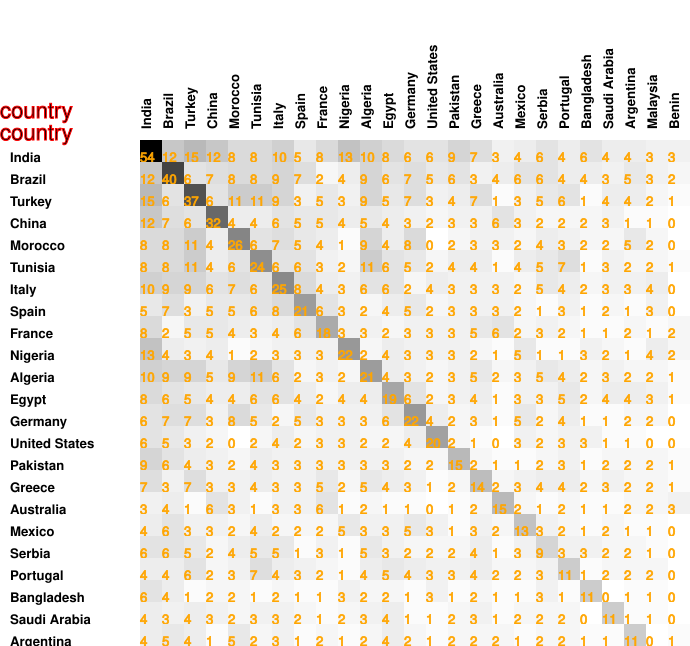

The table this chart was drawn from, first rows:
54, 12, 15, 12, 8, 8, 10, 5, 8, 13, 10, 8, 6, 6, 9, 7, 3, 4, 6, 4, 6, 4, 4, 3
12, 40, 6, 7, 8, 8, 9, 7, 2, 4, 9, 6, 7, 5, 6, 3, 4, 6, 6, 4, 4, 3, 5, 3
15, 6, 37, 6, 11, 11, 9, 3, 5, 3, 9, 5, 7, 3, 4, 7, 1, 3, 5, 6, 1, 4, 4, 2
12, 7, 6, 32, 4, 4, 6, 5, 5, 4, 5, 4, 3, 2, 3, 3, 6, 3, 2, 2, 2, 3, 1, 1
8, 8, 11, 4, 26, 6, 7, 5, 4, 1, 9, 4, 8, 0, 2, 3, 3, 2, 4, 3, 2, 2, 5, 2
8, 8, 11, 4, 6, 24, 6, 6, 3, 2, 11, 6, 5, 2, 4, 4, 1, 4, 5, 7, 1, 3, 2, 2
10, 9, 9, 6, 7, 6, 25, 8, 4, 3, 6, 6, 2, 4, 3, 3, 3, 2, 5, 4, 2, 3, 3, 4
5, 7, 3, 5, 5, 6, 8, 21, 6, 3, 2, 4, 5, 2, 3, 3, 3, 2, 1, 3, 1, 2, 1, 3
8, 2, 5, 5, 4, 3, 4, 6, 18, 3, 3, 2, 3, 3, 3, 5, 6, 2, 3, 2, 1, 1, 2, 1
13, 4, 3, 4, 1, 2, 3, 3, 3, 22, 2, 4, 3, 3, 3, 2, 1, 5, 1, 1, 3, 2, 1, 4
10, 9, 9, 5, 9, 11, 6, 2, 3, 2, 21, 4, 3, 2, 3, 5, 2, 3, 5, 4, 2, 3, 2, 2
8, 6, 5, 4, 4, 6, 6, 4, 2, 4, 4, 19, 6, 2, 3, 4, 1, 3, 3, 5, 2, 4, 4, 3
6, 7, 7, 3, 8, 5, 2, 5, 3, 3, 3, 6, 22, 4, 2, 3, 1, 5, 2, 4, 1, 1, 2, 2
6, 5, 3, 2, 0, 2, 4, 2, 3, 3, 2, 2, 4, 20, 2, 1, 0, 3, 2, 3, 3, 1, 1, 0
9, 6, 4, 3, 2, 4, 3, 3, 3, 3, 3, 3, 2, 2, 15, 2, 1, 1, 2, 3, 1, 2, 2, 2
7, 3, 7, 3, 3, 4, 3, 3, 5, 2, 5, 4, 3, 1, 2, 14, 2, 3, 4, 4, 2, 3, 2, 2
3, 4, 1, 6, 3, 1, 3, 3, 6, 1, 2, 1, 1, 0, 1, 2, 15, 2, 1, 2, 1, 1, 2, 2
4, 6, 3, 3, 2, 4, 2, 2, 2, 5, 3, 3, 5, 3, 1, 3, 2, 13, 3, 2, 1, 2, 1, 1
6, 6, 5, 2, 4, 5, 5, 1, 3, 1, 5, 3, 2, 2, 2, 4, 1, 3, 9, 3, 3, 2, 2, 1
4, 4, 6, 2, 3, 7, 4, 3, 2, 1, 4, 5, 4, 3, 3, 4, 2, 2, 3, 11, 1, 2, 2, 2
6, 4, 1, 2, 2, 1, 2, 1, 1, 3, 2, 2, 1, 3, 1, 2, 1, 1, 3, 1, 11, 0, 1, 1
4, 3, 4, 3, 2, 3, 3, 2, 1, 2, 3, 4, 1, 1, 2, 3, 1, 2, 2, 2, 0, 11, 1, 1
4, 5, 4, 1, 5, 2, 3, 1, 2, 1, 2, 4, 2, 1, 2, 2, 2, 1, 2, 2, 1, 1, 11, 0
3, 3, 2, 1, 2, 2, 4, 3, 1, 4, 2, 3, 2, 0, 2, 2, 2, 1, 1, 2, 1, 1, 0, 10
3, 2, 1, 0, 0, 1, 0, 0, 2, 2, 1, 1, 0, 0, 1, 1, 3, 0, 0, 0, 0, 0, 1, 0
